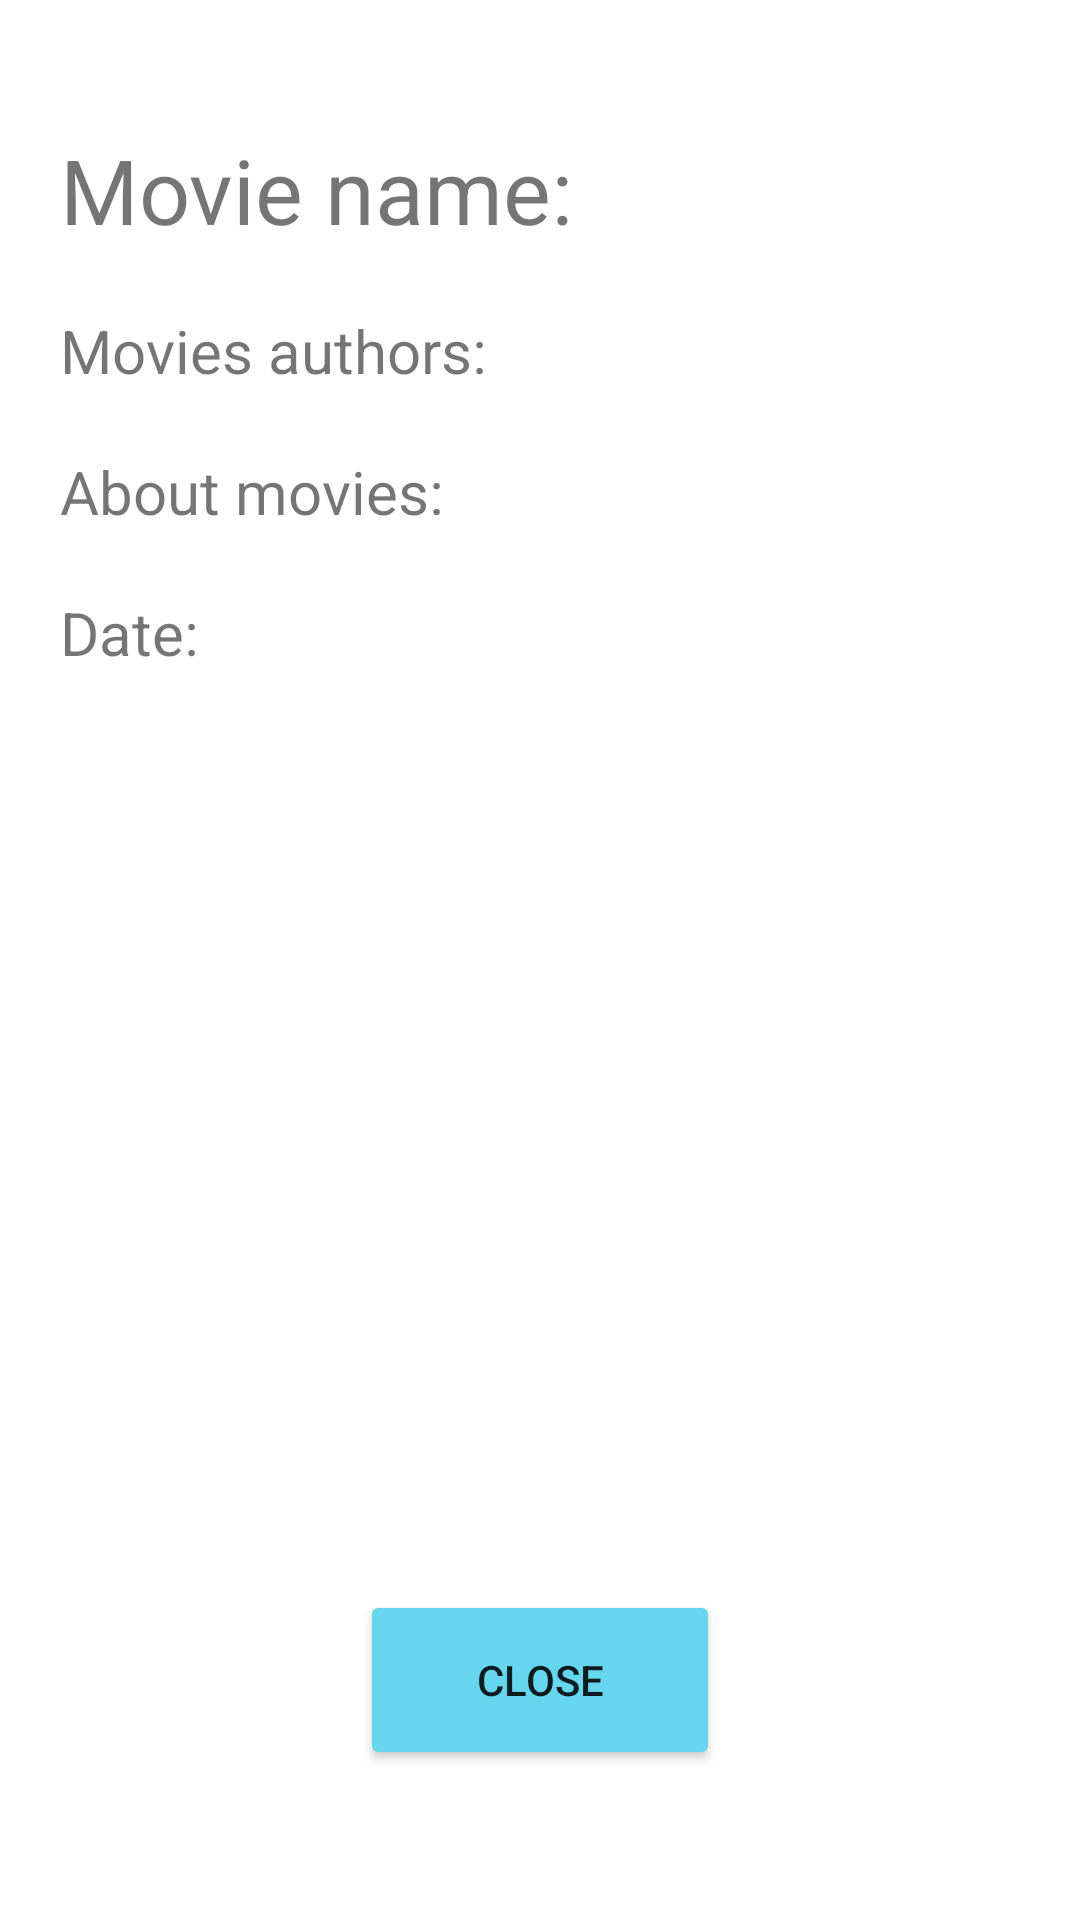

Reconstruct the res/layout file that produces this screen, plus the resources it refers to.
<!-- AndroidManifest.xml: application theme Theme.MoviesApp -->
<!-- res/layout/activity_avangers.xml -->
<?xml version="1.0" encoding="utf-8"?>
<androidx.constraintlayout.widget.ConstraintLayout xmlns:android="http://schemas.android.com/apk/res/android"
    xmlns:app="http://schemas.android.com/apk/res-auto"
    xmlns:tools="http://schemas.android.com/tools"
    android:layout_width="match_parent"
    android:layout_height="match_parent"
    tools:context=".Avangers">

    <TextView
        android:id="@+id/txt_name"
        android:layout_width="match_parent"
        android:layout_height="wrap_content"
        android:layout_marginLeft="20dp"
        android:layout_marginTop="10dp"
        android:layout_marginRight="20dp"
        android:layout_marginBottom="10dp"
        android:text="Movie name: "
        android:textSize="30sp"
        app:layout_constraintBottom_toTopOf="@id/txt_authors"
        app:layout_constraintLeft_toLeftOf="parent"
        app:layout_constraintRight_toRightOf="parent"
        app:layout_constraintTop_toTopOf="parent"
        app:layout_constraintVertical_bias="0.1"
        app:layout_constraintVertical_chainStyle="packed"
        tools:ignore="HardcodedText" />

    <TextView
        android:id="@+id/txt_authors"
        android:layout_width="match_parent"
        android:layout_height="wrap_content"
        android:layout_marginLeft="20dp"
        android:layout_marginTop="10dp"
        android:layout_marginRight="20dp"
        android:layout_marginBottom="10dp"
        android:text="Movies authors: "
        android:textSize="20sp"
        app:layout_constraintBottom_toTopOf="@id/txt_about"
        app:layout_constraintLeft_toLeftOf="parent"
        app:layout_constraintRight_toRightOf="parent"
        app:layout_constraintTop_toBottomOf="@id/txt_name"
        tools:ignore="HardcodedText" />

    <TextView
        android:id="@+id/txt_about"
        android:layout_width="match_parent"
        android:layout_height="wrap_content"
        android:layout_marginLeft="20dp"
        android:layout_marginTop="10dp"
        android:layout_marginRight="20dp"
        android:layout_marginBottom="10dp"
        android:text="About movies: "
        android:textSize="20sp"
        app:layout_constraintBottom_toTopOf="@id/txt_data"
        app:layout_constraintLeft_toLeftOf="parent"
        app:layout_constraintRight_toRightOf="parent"
        app:layout_constraintTop_toBottomOf="@id/txt_authors"
        tools:ignore="HardcodedText" />

    <TextView
        android:id="@+id/txt_data"
        android:layout_width="match_parent"
        android:layout_height="wrap_content"
        android:layout_marginLeft="20dp"
        android:layout_marginTop="10dp"
        android:layout_marginRight="20dp"
        android:layout_marginBottom="10dp"
        android:text="Date: "
        android:textSize="20sp"
        app:layout_constraintBottom_toTopOf="@id/btn_close"
        app:layout_constraintLeft_toLeftOf="parent"
        app:layout_constraintRight_toRightOf="parent"
        app:layout_constraintTop_toBottomOf="@id/txt_about"
        tools:ignore="HardcodedText" />

    <Button
        android:id="@+id/btn_close"
        android:layout_width="120dp"
        android:layout_height="60dp"
        android:layout_marginBottom="50dp"
        android:backgroundTint="@color/blue"
        android:text="Close"
        android:textAllCaps="true"
        app:layout_constraintBottom_toBottomOf="parent"
        app:layout_constraintHorizontal_bias="0.5"
        app:layout_constraintLeft_toLeftOf="parent"
        app:layout_constraintRight_toRightOf="parent"
        tools:ignore="HardcodedText" />

</androidx.constraintlayout.widget.ConstraintLayout>
<!-- resources referenced by this layout -->
<resources>
  <color name="blue">#FF66D6EF</color>
  <style name="Theme.MoviesApp" parent="Theme.MaterialComponents.DayNight.DarkActionBar">
          <item name="colorPrimary">@color/purple_500</item>
          <item name="colorPrimaryVariant">@color/purple_700</item>
          <item name="colorOnPrimary">@color/white</item>
          <item name="colorSecondary">@color/teal_200</item>
          <item name="colorSecondaryVariant">@color/teal_700</item>
          <item name="colorOnSecondary">@color/black</item>
          <item name="android:statusBarColor" tools:targetApi="l">?attr/colorPrimaryVariant</item>
      </style>
  <color name="purple_500">#FF6200EE</color>
  <color name="purple_700">#FF3700B3</color>
  <color name="white">#FFFFFFFF</color>
  <color name="teal_200">#FF03DAC5</color>
  <color name="teal_700">#FF018786</color>
  <color name="black">#FF000000</color>
</resources>
